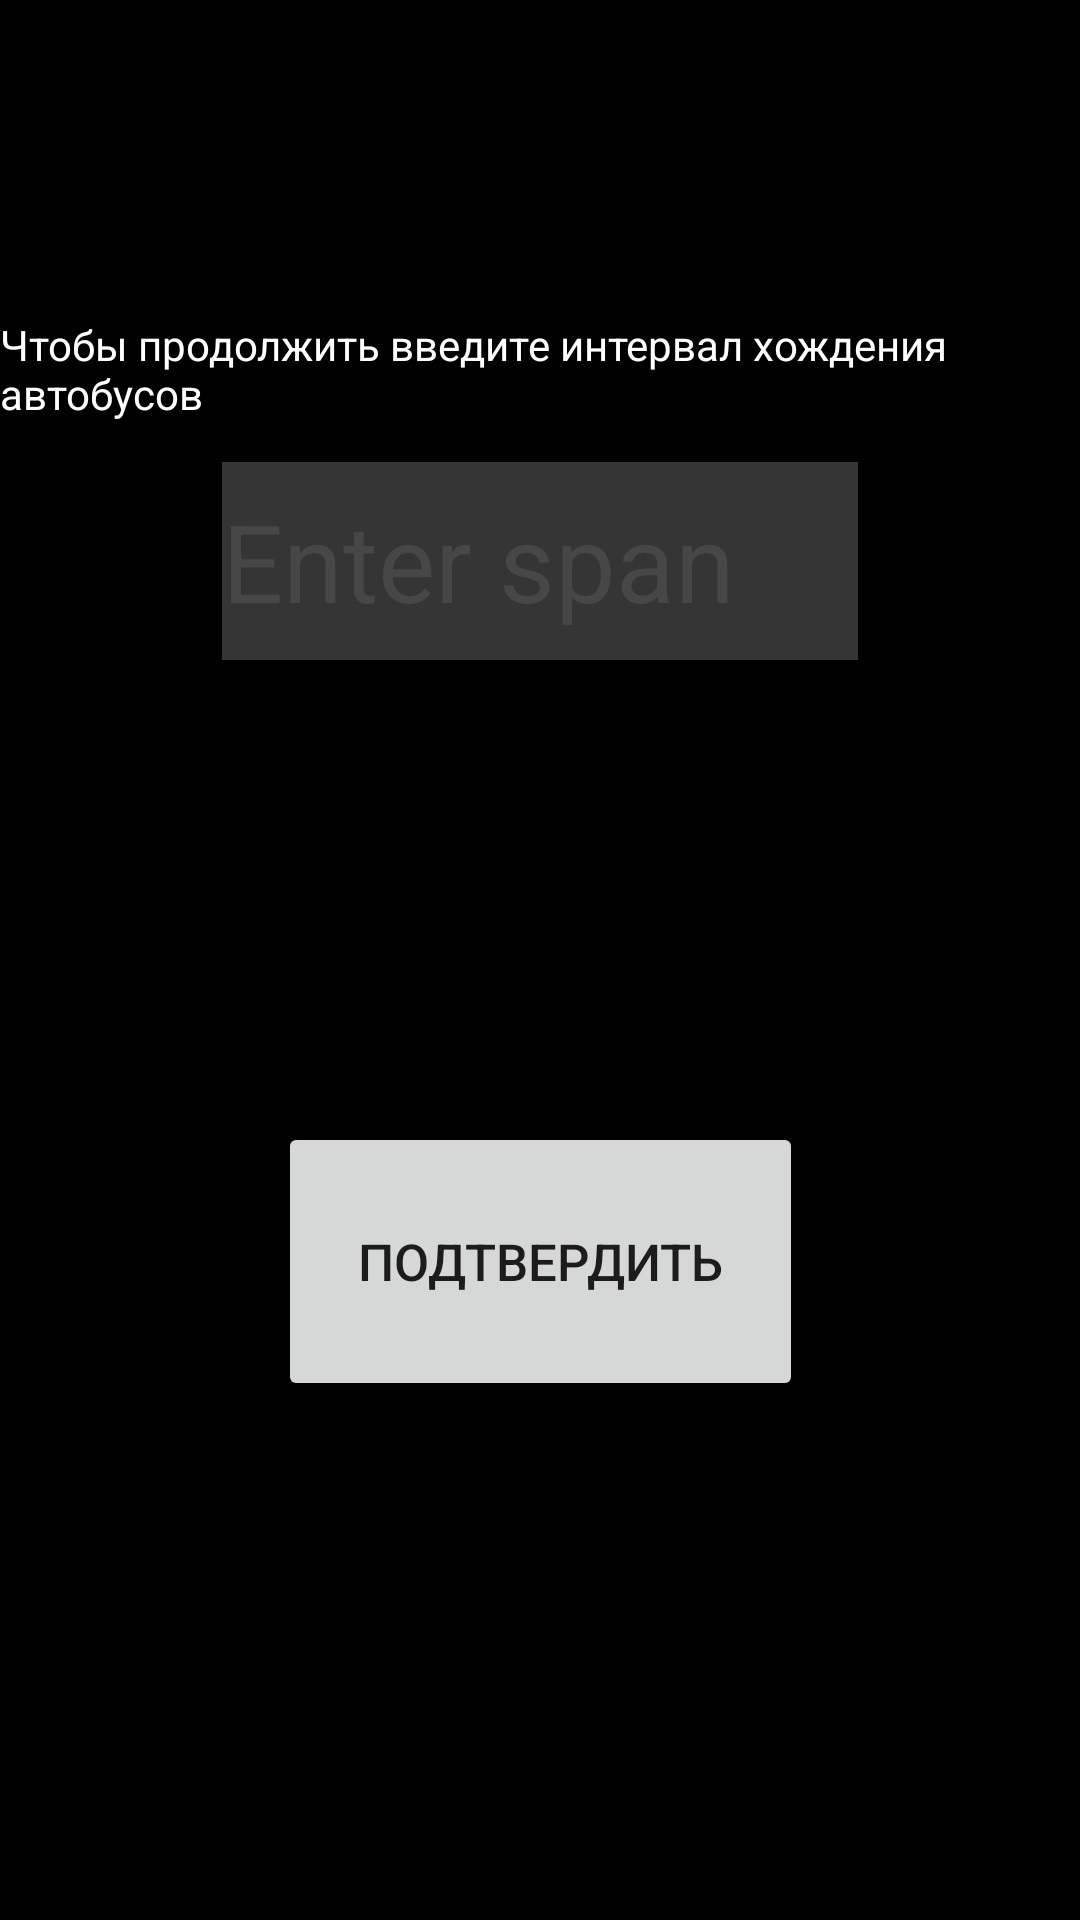

Reconstruct the res/layout file that produces this screen, plus the resources it refers to.
<!-- AndroidManifest.xml: application theme Theme.BusTimerJava -->
<!-- res/layout/activity_second.xml -->
<?xml version="1.0" encoding="utf-8"?>
<androidx.constraintlayout.widget.ConstraintLayout xmlns:android="http://schemas.android.com/apk/res/android"
    xmlns:app="http://schemas.android.com/apk/res-auto"
    xmlns:tools="http://schemas.android.com/tools"
    android:layout_width="match_parent"
    android:layout_height="match_parent"
    android:background="@color/black"
    tools:context=".SecondActivity">

    <TextView
        android:id="@+id/textView4"
        android:layout_width="wrap_content"
        android:layout_height="wrap_content"
        android:layout_marginTop="92dp"
        android:text="@string/spanHint"
        android:textColor="#FFFFFF"
        app:layout_constraintBottom_toTopOf="@+id/checkBoxSpan"
        app:layout_constraintEnd_toEndOf="parent"
        app:layout_constraintStart_toStartOf="parent"
        app:layout_constraintTop_toTopOf="parent" />

    <EditText
        android:id="@+id/checkBoxSpan"
        android:layout_width="212dp"
        android:layout_height="66dp"
        android:background="#353535"
        android:ems="10"
        android:hint="@string/enter_span"
        android:inputType="textPersonName"
        android:textColor="@color/white"
        android:textColorHint="#FF474747"
        android:textSize="36sp"
        app:layout_constraintBottom_toTopOf="@+id/button4"
        app:layout_constraintEnd_toEndOf="parent"
        app:layout_constraintStart_toStartOf="parent"
        app:layout_constraintTop_toTopOf="parent" />

    <Button
        android:id="@+id/button4"
        android:onClick="confirm_btn"
        android:layout_width="175dp"
        android:layout_height="93dp"
        android:text="@string/confirm"
        android:textSize="17sp"
        app:layout_constraintBottom_toBottomOf="parent"
        app:layout_constraintEnd_toEndOf="parent"
        app:layout_constraintStart_toStartOf="parent"
        app:layout_constraintTop_toTopOf="parent"
        app:layout_constraintVertical_bias="0.684" />

</androidx.constraintlayout.widget.ConstraintLayout>
<!-- resources referenced by this layout -->
<resources>
  <string name="confirm">Подтвердить</string>
  <string name="enter_span">Enter span</string>
  <string name="spanHint">Чтобы продолжить введите интервал хождения автобусов</string>
  <style name="Theme.BusTimerJava" parent="Theme.MaterialComponents.DayNight.DarkActionBar">
          
          <item name="colorPrimary">#353535</item>
          <item name="colorPrimaryVariant">#353535</item>
          <item name="colorOnPrimary">@color/white</item>
          
          <item name="colorSecondary">@color/white</item>
          <item name="colorSecondaryVariant">@color/white</item>
          <item name="colorOnSecondary">@color/black</item>
          
  
      </style>
  <!-- not gathered from this repository: default colours our renderer supplied (Android Studio template values) -->
  <color name="black">#FF000000</color>
  <color name="white">#FFFFFFFF</color>
</resources>
